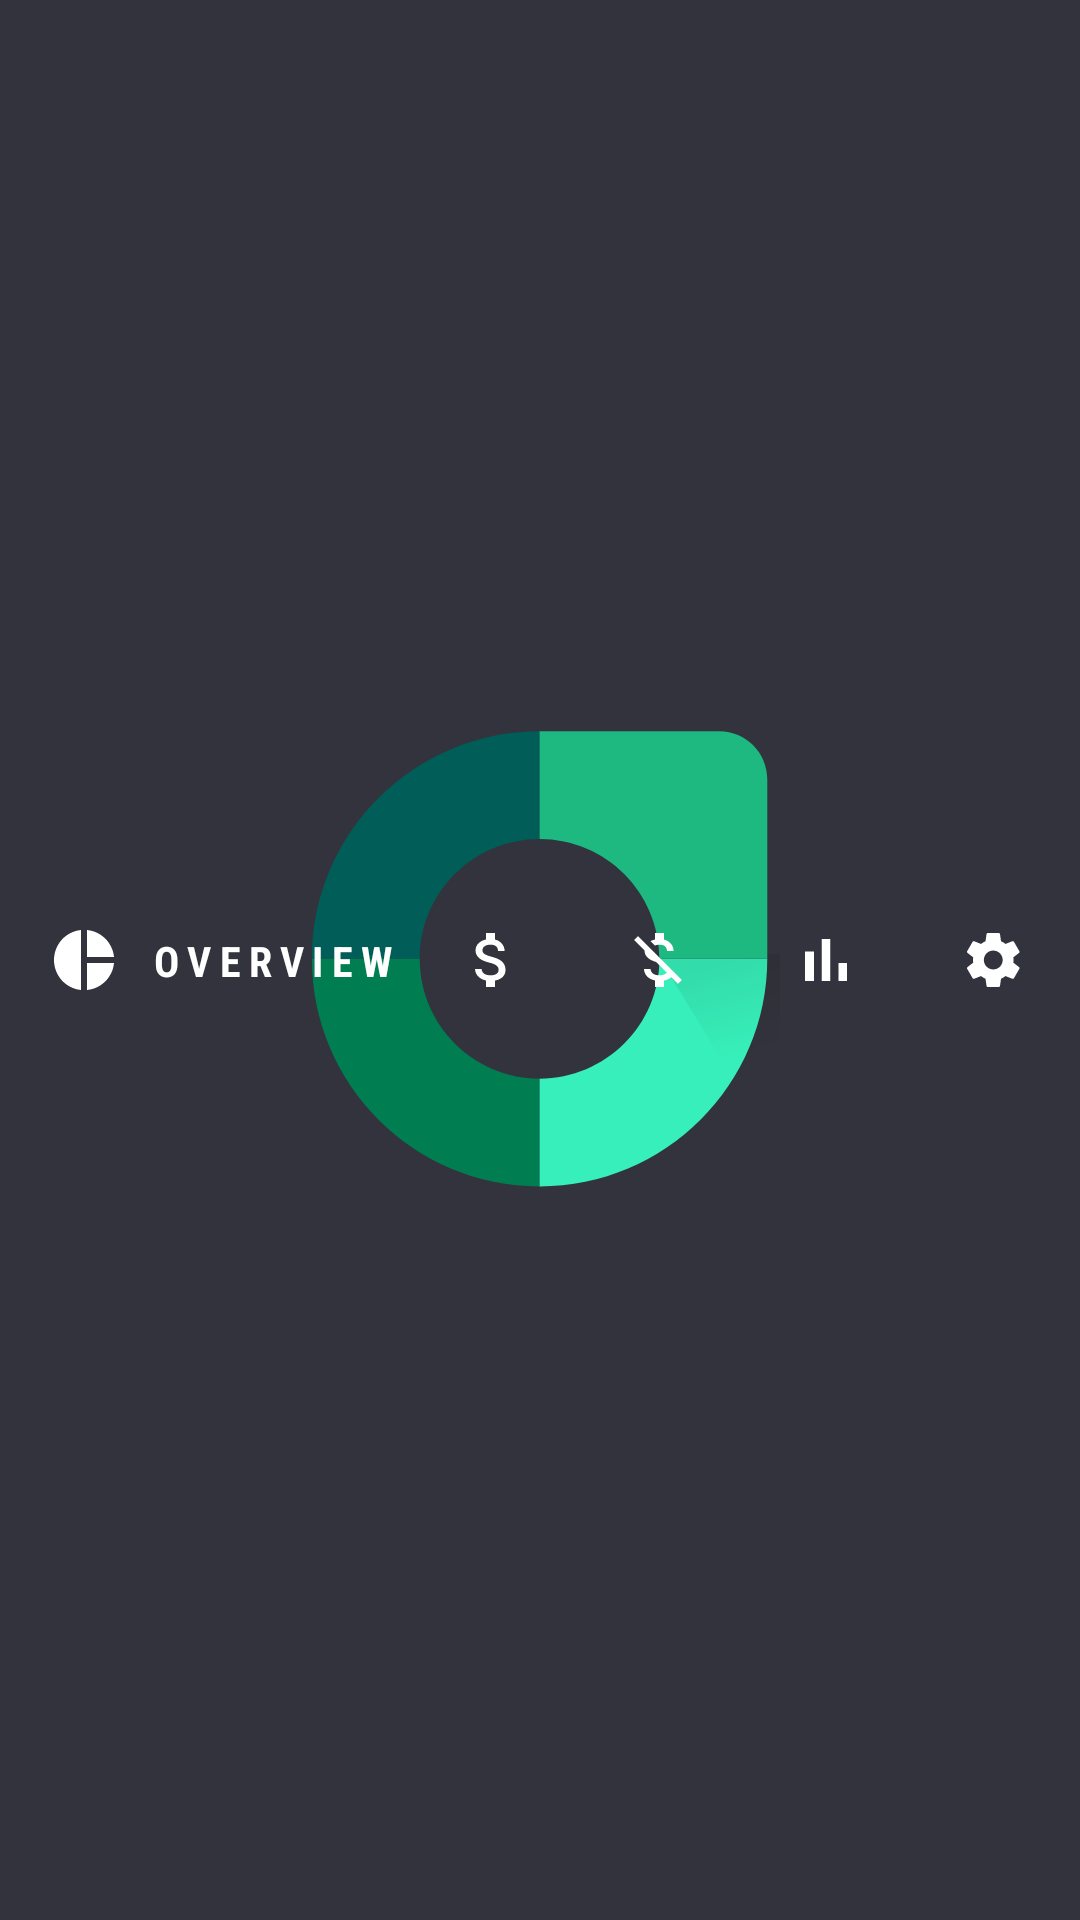

Reconstruct the res/layout file that produces this screen, plus the resources it refers to.
<!-- AndroidManifest.xml: application theme AppTheme.Splash -->
<!-- res/layout/layout_tabs_landscape.xml -->
<?xml version="1.0" encoding="utf-8"?>
<android.support.constraint.ConstraintLayout
    xmlns:android="http://schemas.android.com/apk/res/android"
    xmlns:app="http://schemas.android.com/apk/res-auto"
    android:id="@+id/inner_tab_layout"
    android:layout_width="match_parent"
    android:layout_height="match_parent">

    <ImageView
        android:id="@+id/logo"
        android:layout_width="0dp"
        android:layout_height="0dp"
        android:src="@drawable/ic_logo_symbol"
        android:visibility="gone"
        app:layout_constraintBottom_toBottomOf="parent"
        app:layout_constraintStart_toStartOf="parent"
        app:layout_constraintTop_toTopOf="parent"/>

    <ImageView
        android:id="@+id/overview_icon"
        android:layout_width="24dp"
        android:layout_height="24dp"
        android:layout_marginBottom="16dp"
        android:layout_marginStart="16dp"
        android:layout_marginTop="16dp"
        android:src="@drawable/ic_pie_chart_24px"
        app:layout_constraintBottom_toBottomOf="parent"
        app:layout_constraintStart_toStartOf="parent"
        app:layout_constraintTop_toTopOf="parent"/>

    <TextView
        android:id="@+id/overview_text"
        style="@style/Button"
        android:layout_width="wrap_content"
        android:layout_height="wrap_content"
        android:layout_marginLeft="10dp"
        android:text="Overview"
        app:layout_constraintBottom_toBottomOf="parent"
        app:layout_constraintStart_toEndOf="@+id/overview_icon"
        app:layout_constraintTop_toTopOf="parent"/>

    <ImageView
        android:id="@+id/accounts_icon"
        android:layout_width="24dp"
        android:layout_height="24dp"
        android:layout_marginLeft="19dp"
        android:src="@drawable/ic_attach_money_24px"
        app:layout_constraintBottom_toBottomOf="parent"
        app:layout_constraintStart_toEndOf="@+id/overview_text"
        app:layout_constraintTop_toTopOf="parent"/>

    <ImageView
        android:id="@+id/bills_icon"
        android:layout_width="24dp"
        android:layout_height="24dp"
        android:layout_marginLeft="32dp"
        android:src="@drawable/ic_money_off_24px"
        app:layout_constraintBottom_toBottomOf="parent"
        app:layout_constraintStart_toEndOf="@+id/accounts_icon"
        app:layout_constraintTop_toTopOf="parent"/>

    <ImageView
        android:id="@+id/budgets_icon"
        android:layout_width="24dp"
        android:layout_height="24dp"
        android:layout_marginLeft="32dp"
        android:src="@drawable/ic_bar_chart_24px"
        app:layout_constraintBottom_toBottomOf="parent"
        app:layout_constraintStart_toEndOf="@+id/bills_icon"
        app:layout_constraintTop_toTopOf="parent"/>

    <ImageView
        android:id="@+id/settings_icon"
        android:layout_width="24dp"
        android:layout_height="24dp"
        android:layout_marginLeft="32dp"
        android:src="@drawable/ic_settings_24px"
        app:layout_constraintBottom_toBottomOf="parent"
        app:layout_constraintStart_toEndOf="@+id/budgets_icon"
        app:layout_constraintTop_toTopOf="parent"/>

</android.support.constraint.ConstraintLayout>
<!-- resources referenced by this layout -->
<resources>
  <!-- drawable ic_bar_chart_24px (drawable) -->
  <vector xmlns:android="http://schemas.android.com/apk/res/android"
          android:width="24dp"
          android:height="24dp"
          android:viewportHeight="24.0"
          android:viewportWidth="24.0">
      <path
          android:fillColor="#FFFFFF"
          android:fillType="nonZero"
          android:pathData="M5,9.2L8,9.2L8,19L5,19L5,9.2ZM10.6,5L13.4,5L13.4,19L10.6,19L10.6,5ZM16.2,13L19,13L19,19L16.2,19L16.2,13Z"
          android:strokeColor="#00000000"
          android:strokeWidth="1"/>
  </vector>
  <!-- drawable ic_money_off_24px (drawable) -->
  <vector xmlns:android="http://schemas.android.com/apk/res/android"
          android:width="24dp"
          android:height="24dp"
          android:viewportHeight="24.0"
          android:viewportWidth="24.0">
      <path
          android:fillColor="#FFFFFF"
          android:fillType="nonZero"
          android:pathData="M12.5,6.9C14.28,6.9 14.94,7.75 15,9L17.21,9C17.14,7.28 16.09,5.7 14,5.19L14,3L11,3L11,5.16C10.47,5.28 9.97,5.46 9.52,5.7L10.99,7.17C11.4,7 11.9,6.9 12.5,6.9ZM5.33,4.06L4.06,5.33L7.5,8.77C7.5,10.85 9.06,11.98 11.41,12.68L14.92,16.19C14.58,16.67 13.87,17.1 12.5,17.1C10.44,17.1 9.63,16.18 9.52,15L7.32,15C7.44,17.19 9.08,18.42 11,18.83L11,21L14,21L14,18.85C14.96,18.67 15.82,18.3 16.45,17.73L18.67,19.95L19.94,18.68L5.33,4.06Z"
          android:strokeColor="#00000000"
          android:strokeWidth="1"/>
  </vector>
  <!-- drawable ic_pie_chart_24px (drawable) -->
  <vector xmlns:android="http://schemas.android.com/apk/res/android"
          android:width="24dp"
          android:height="24dp"
          android:viewportHeight="24.0"
          android:viewportWidth="24.0">
      <path
          android:fillColor="#FFFFFF"
          android:fillType="nonZero"
          android:pathData="M11,2L11,22C5.93,21.5 2,17.21 2,12C2,6.79 5.93,2.5 11,2ZM13.03,2L13.03,10.99L22,10.99C21.53,6.25 17.76,2.47 13.03,2ZM13.03,13.01L13.03,22C17.77,21.53 21.53,17.75 22,13.01L13.03,13.01Z"
          android:strokeColor="#00000000"
          android:strokeWidth="1"/>
  </vector>
  <style name="Button" parent="CondensedBase">
          <item name="android:textSize">14sp</item>
          <item name="android:letterSpacing">0.2</item>
          <item name="android:fontFamily">sans-serif-condensed</item>
          <item name="android:textStyle">bold</item>
          <item name="textAllCaps">true</item>
      </style>
  <style name="AppTheme.Splash">
          <item name="android:windowBackground">@drawable/splash</item>
      </style>
  <style name="CondensedBase" parent="AppTheme">
          <item name="android:fontFamily">sans-serif-condensed</item>
      </style>
  <!-- drawable splash (drawable) -->
  <?xml version="1.0" encoding="utf-8"?>
  <layer-list xmlns:android="http://schemas.android.com/apk/res/android">
  
      <item
          android:drawable="@color/background_medium"/>
  
      <item
          android:width="160dp"
          android:height="160dp"
          android:drawable="@drawable/ic_logo_symbol"
          android:gravity="center"/>
  
  </layer-list>
  <style name="AppTheme" parent="Theme.AppCompat.Light.NoActionBar">
          
          <item name="colorPrimary">@color/background_medium</item>
          <item name="colorPrimaryDark">@color/background_dark</item>
          <item name="colorAccent">@color/colorAccent</item>
          <item name="android:windowBackground">@color/background_medium</item>
          <item name="android:textColor">@android:color/white</item>
      </style>
  <color name="background_medium">#33333D</color>
  <color name="background_dark">#26282F</color>
  <color name="colorAccent">#37EFBA</color>
</resources>
